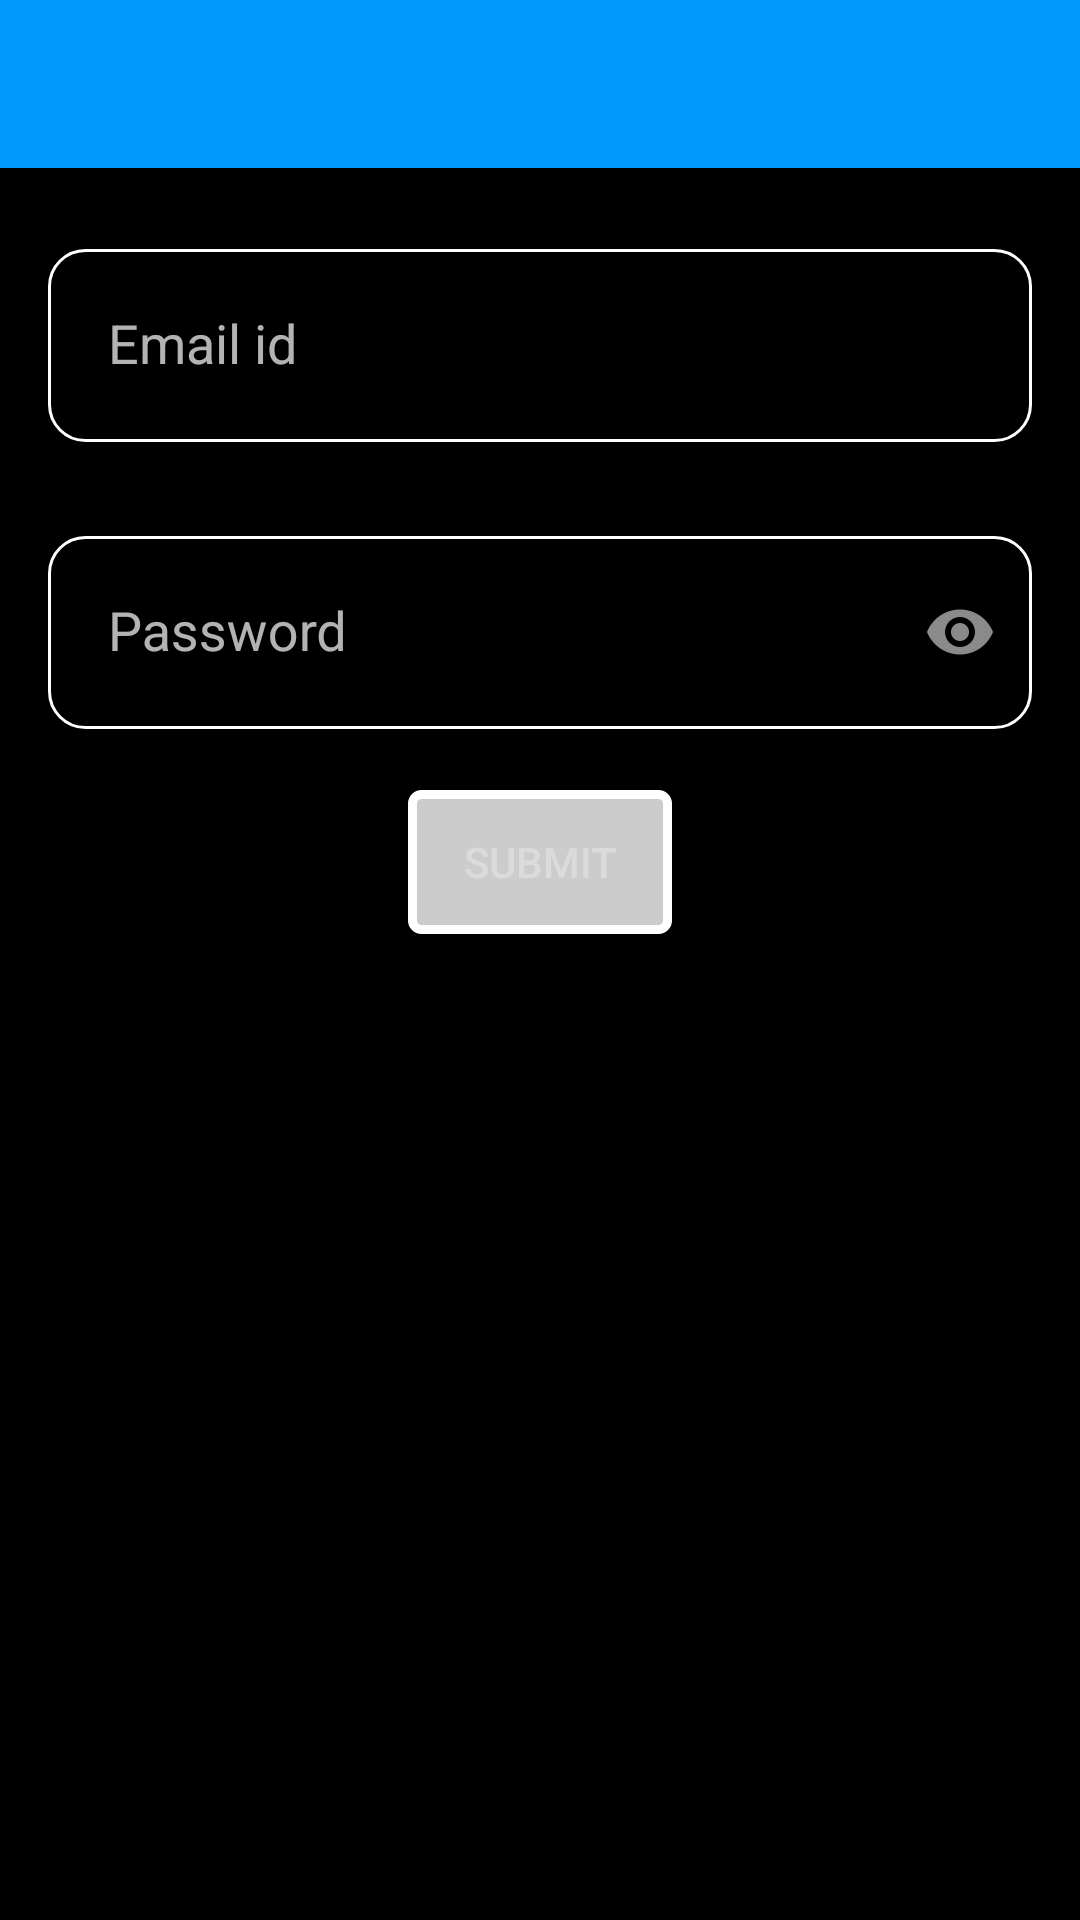

Produce the Android XML layout that renders to this screen, including the resource entries it uses.
<!-- AndroidManifest.xml: application theme AppTheme -->
<!-- res/layout/activity_login.xml -->
<?xml version="1.0" encoding="utf-8"?>

<LinearLayout xmlns:android="http://schemas.android.com/apk/res/android"
    xmlns:app="http://schemas.android.com/apk/res-auto"
    xmlns:tools="http://schemas.android.com/tools"
    android:layout_width="match_parent"
    android:layout_height="match_parent"
    android:orientation="vertical"
    android:background="@color/black"
    tools:context=".Ui.Activities.LoginActivity">

    <include
        android:id="@+id/login_toolbar"
        layout="@layout/app_bar_layout" />
    <LinearLayout
        android:layout_width="match_parent"
        android:layout_height="wrap_content"
        android:orientation="vertical"
        android:padding="16dp"
        >

    <android.support.design.widget.TextInputLayout
        android:layout_width="match_parent"
        android:layout_height="wrap_content"
        app:errorEnabled="true"

        >
        <android.support.design.widget.TextInputEditText
            android:id="@+id/loginEmail"
            android:layout_width="match_parent"
            android:layout_height="wrap_content"
            android:ems="10"
            android:hint="@string/email_id"
            android:inputType="textEmailAddress"
            android:padding="20dp"
            android:paddingTop="@dimen/floating_hint_margin"
            android:textColorHint="@color/hint"
            android:background="@drawable/custom_edit_text_transparent"
        />

    </android.support.design.widget.TextInputLayout>

    <android.support.design.widget.TextInputLayout
        android:layout_width="match_parent"
        android:layout_height="wrap_content"
        app:errorEnabled="true"
        app:passwordToggleEnabled="true">
    <android.support.design.widget.TextInputEditText
        android:id="@+id/loginPassword"
        android:layout_width="match_parent"
        android:layout_height="wrap_content"
        android:ems="10"
        android:hint="@string/password"
        android:inputType="textPassword"
        android:padding="20dp"
        android:paddingTop="@dimen/floating_hint_margin"
        android:background="@drawable/custom_edit_text_transparent"
        android:textColorHint="@color/hint" />
    </android.support.design.widget.TextInputLayout>
    <Button
        android:id="@+id/loginSubmitButton"
        android:layout_width="wrap_content"
        android:layout_height="wrap_content"
        android:text="@string/submit"
        android:layout_gravity="center"
        android:enabled="false"
        android:background="@drawable/normal_button"
       />
    </LinearLayout>
</LinearLayout>
<!-- res/layout/app_bar_layout.xml (included above) -->
<?xml version="1.0" encoding="utf-8"?>

<android.support.v7.widget.Toolbar xmlns:android="http://schemas.android.com/apk/res/android"
    xmlns:app="http://schemas.android.com/apk/res-auto"
    android:layout_width="match_parent"
    android:layout_height="wrap_content"
    android:background="@color/blue"
    app:titleTextColor="@color/white">

</android.support.v7.widget.Toolbar>
<!-- resources referenced by this layout -->
<resources>
  <color name="black">#000000</color>
  <color name="blue">#009BFC</color>
  <color name="hint">#507a33</color>
  <color name="white">#ffffff</color>
  <dimen name="floating_hint_margin">5dp</dimen>
  <!-- drawable custom_edit_text_transparent (drawable) -->
  <?xml version="1.0" encoding="utf-8"?>
  
  <shape xmlns:android="http://schemas.android.com/apk/res/android"
      android:shape="rectangle">
      <solid android:color="#07000000"/>
      <padding
          android:bottom="5dp"
          android:left="7dp"
          android:right="7dp"
          android:top="5dp"/>
      <stroke android:width="1dp"
          android:color="#FFF"/>
      <corners android:radius="12dp"/>
  </shape>
  <!-- drawable normal_button: vector/xml drawable (drawable, 2685 chars, omitted) -->
  <string name="email_id">Email id</string>
  <string name="password">Password</string>
  <string name="submit">Submit</string>
  <style name="AppTheme" parent="Theme.AppCompat.NoActionBar">
          
          <item name="colorPrimary">@color/colorPrimary</item>
          <item name="colorPrimaryDark">@color/colorPrimaryDark</item>
          <item name="colorAccent">@color/colorAccent</item>
      </style>
  <color name="colorPrimary">#009BFC</color>
  <color name="colorPrimaryDark">#003366</color>
  <color name="colorAccent">#FF4081</color>
</resources>
